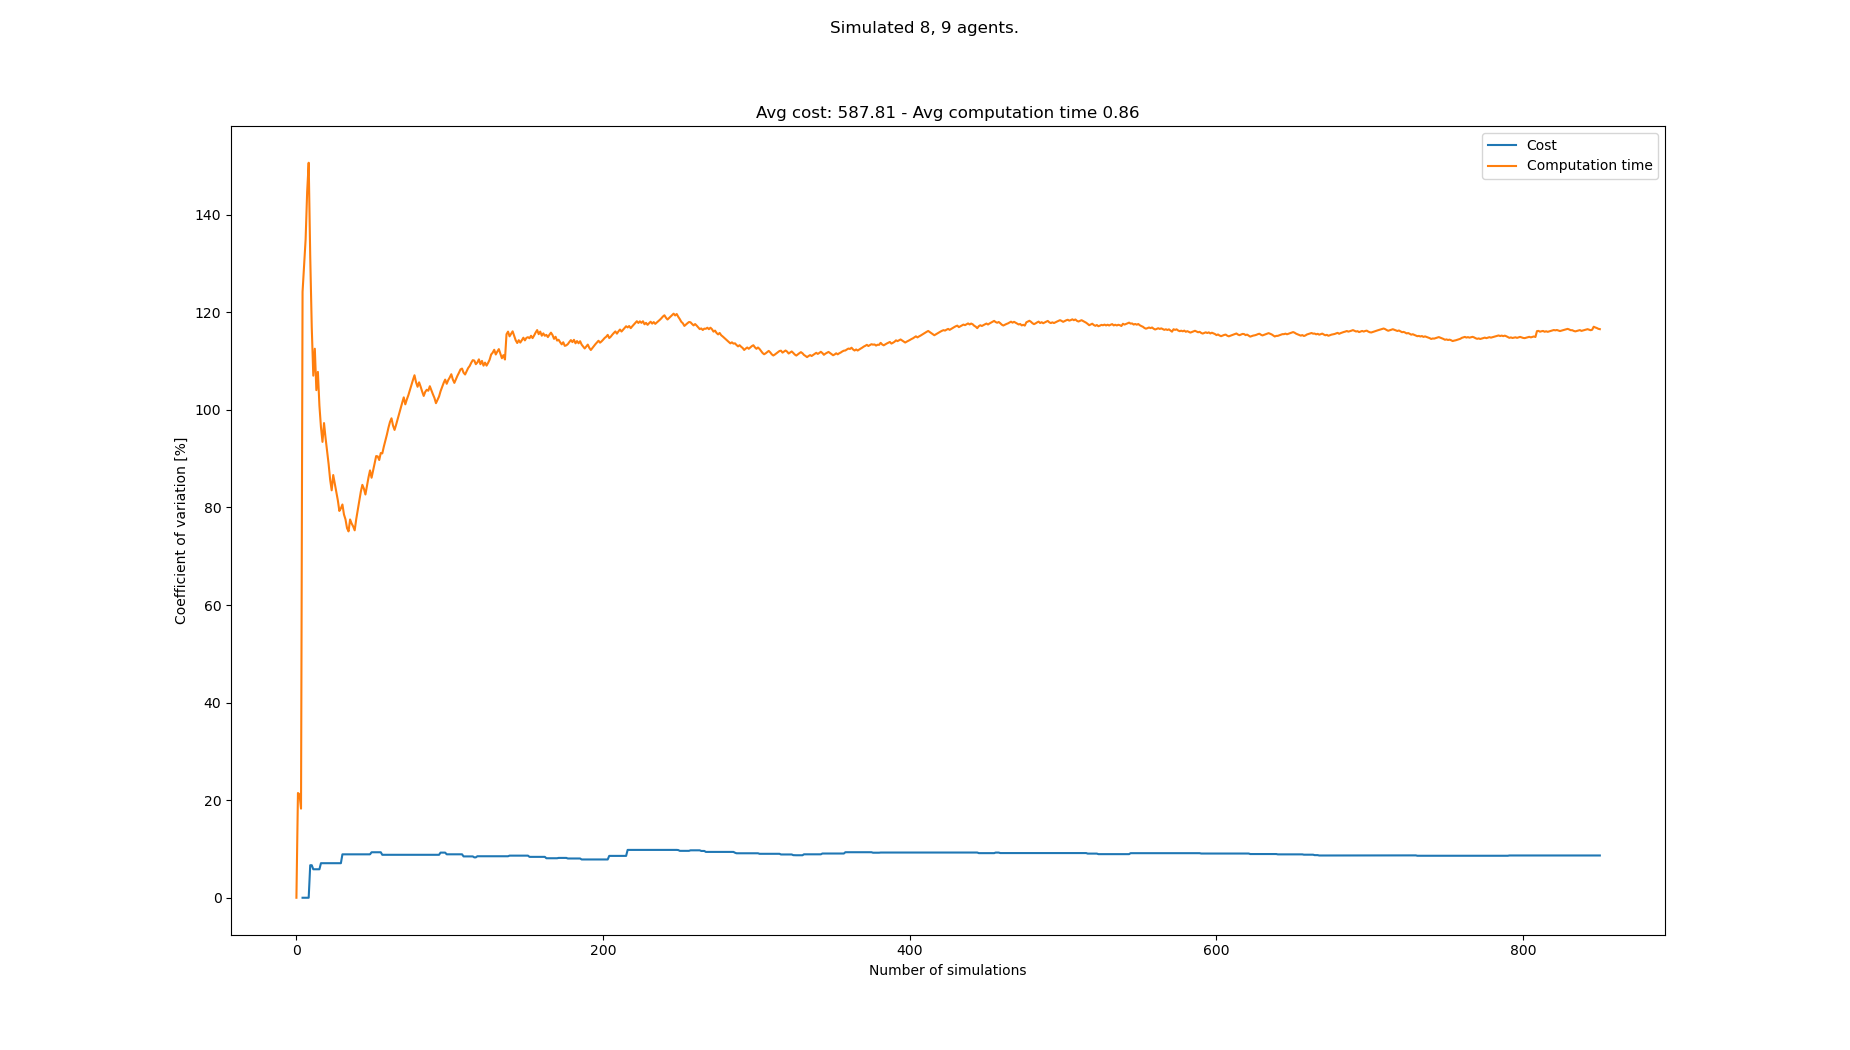

The file beside this chart, header and first rows:
starts, goals, Cost, Cost_var, Cost_mean, Cost_std, Computation time, Computation time_var, Computation time_mean, Computation time_std
[(0, 1), (5, 1), (2, 1), (8, 1), (0, 0),…, [(2, 21), (1, 20), (6, 20), (0, 21), (8,…, , , , , 0.1935, 0.0, 0.1935, 0.0
[(1, 0), (8, 0), (6, 0), (4, 1), (7, 1),…, [(1, 21), (6, 21), (6, 20), (0, 20), (2,…, , , , , 0.1251, 21.47, 0.1593, 0.0342
[(1, 1), (7, 1), (0, 1), (7, 0), (4, 1),…, [(3, 20), (2, 21), (4, 21), (4, 20), (8,…, , , , , 0.128, 21.21, 0.1489, 0.03158
[(8, 1), (6, 1), (5, 0), (0, 1), (0, 0),…, [(5, 20), (8, 20), (4, 21), (0, 20), (2,…, , , , , 0.1557, 18.27, 0.1506, 0.02751
[(5, 1), (4, 0), (7, 1), (0, 1), (4, 1),…, [(7, 20), (2, 20), (1, 20), (3, 20), (0,…, 595, 0.0, 595.0, 0.0, 1.38, 124.2, 0.3964, 0.4923
[(6, 1), (5, 1), (2, 0), (1, 0), (1, 1),…, [(3, 21), (1, 20), (0, 21), (1, 21), (7,…, , 0.0, 595.0, 0.0, 3.065, 129.7, 0.8412, 1.091
[(7, 0), (1, 0), (0, 0), (2, 0), (4, 1),…, [(5, 21), (2, 20), (1, 20), (8, 20), (2,…, , 0.0, 595.0, 0.0, 0.2886, 135, 0.7622, 1.029
[(3, 0), (5, 1), (0, 1), (2, 1), (8, 0),…, [(1, 21), (6, 21), (2, 20), (5, 20), (4,…, , 0.0, 595.0, 0.0, 0.1152, 144.7, 0.6813, 0.9858
[(4, 1), (7, 1), (2, 1), (6, 0), (5, 1),…, [(7, 21), (5, 21), (5, 20), (1, 21), (3,…, , 0.0, 595.0, 0.0, 0.1804, 150.7, 0.6257, 0.9426
[(7, 1), (8, 0), (6, 1), (0, 0), (7, 0),…, [(5, 20), (3, 20), (8, 21), (1, 21), (6,…, 680, 6.667, 637.5, 42.5, 1.389, 131.5, 0.702, 0.9231
[(1, 1), (6, 0), (4, 1), (0, 1), (3, 1),…, [(8, 20), (2, 20), (7, 21), (5, 21), (6,…, , 6.667, 637.5, 42.5, 2.21, 116.9, 0.8391, 0.9812
[(7, 0), (6, 0), (8, 0), (5, 0), (3, 1),…, [(1, 20), (4, 20), (3, 20), (5, 21), (5,…, 612, 5.839, 629.0, 36.72, 1.503, 107, 0.8944, 0.9571
[(1, 0), (3, 1), (6, 1), (5, 1), (2, 1),…, [(6, 21), (7, 21), (0, 21), (4, 20), (2,…, , 5.839, 629.0, 36.72, 0.1403, 112.5, 0.8364, 0.9413
[(6, 1), (8, 1), (1, 1), (5, 0), (0, 1),…, [(6, 21), (2, 21), (8, 20), (0, 20), (1,…, , 5.839, 629.0, 36.72, 2.137, 104, 0.9293, 0.9669
[(6, 1), (6, 0), (4, 1), (2, 1), (1, 1),…, [(2, 21), (6, 20), (0, 20), (3, 21), (6,…, , 5.839, 629.0, 36.72, 0.2201, 107.8, 0.882, 0.9507
[(6, 0), (7, 0), (1, 1), (8, 1), (0, 0),…, [(5, 20), (8, 20), (0, 21), (1, 20), (0,…, , 5.839, 629.0, 36.72, 2.081, 100.9, 0.9569, 0.9651
[(8, 1), (8, 0), (6, 0), (1, 1), (1, 0),…, [(2, 20), (7, 20), (8, 21), (6, 21), (1,…, 561, 7.082, 612.0, 43.34, 2.696, 96.47, 1.059, 1.022
[(6, 1), (0, 1), (5, 0), (0, 0), (7, 1),…, [(6, 20), (2, 21), (4, 20), (1, 20), (8,…, , 7.082, 612.0, 43.34, 1.125, 93.44, 1.063, 0.9932
[(4, 1), (8, 0), (5, 1), (3, 0), (1, 0),…, [(2, 20), (5, 21), (4, 21), (1, 21), (0,…, , 7.082, 612.0, 43.34, 0.1554, 97.3, 1.015, 0.9877
[(3, 0), (2, 1), (1, 0), (7, 1), (4, 0),…, [(6, 21), (0, 21), (1, 20), (0, 20), (1,…, , 7.082, 612.0, 43.34, 1.15, 94.25, 1.022, 0.9631
[(0, 0), (2, 0), (1, 1), (6, 0), (5, 0),…, [(5, 21), (3, 21), (2, 20), (8, 20), (1,…, , 7.082, 612.0, 43.34, 1.148, 91.48, 1.028, 0.9403
[(8, 0), (1, 0), (6, 0), (7, 1), (0, 0),…, [(4, 20), (0, 21), (1, 21), (2, 21), (7,…, , 7.082, 612.0, 43.34, 1.162, 88.89, 1.034, 0.9191
[(8, 0), (5, 1), (6, 0), (2, 1), (1, 0),…, [(2, 21), (5, 21), (0, 21), (3, 20), (7,…, , 7.082, 612.0, 43.34, 2.176, 85.69, 1.084, 0.9286
[(2, 1), (5, 0), (6, 0), (4, 1), (8, 0),…, [(7, 20), (4, 21), (4, 20), (8, 21), (1,…, , 7.082, 612.0, 43.34, 1.21, 83.51, 1.089, 0.9094
[(8, 1), (7, 0), (1, 1), (4, 0), (6, 0),…, [(7, 20), (5, 21), (2, 20), (5, 20), (3,…, , 7.082, 612.0, 43.34, 0.1351, 86.64, 1.051, 0.9104
[(1, 1), (5, 0), (7, 0), (3, 1), (3, 0),…, [(8, 21), (5, 20), (2, 21), (7, 20), (7,…, , 7.082, 612.0, 43.34, 1.072, 84.9, 1.052, 0.8928
[(8, 1), (1, 0), (3, 1), (5, 0), (0, 0),…, [(5, 20), (7, 21), (0, 20), (4, 21), (6,…, , 7.082, 612.0, 43.34, 1.091, 83.2, 1.053, 0.8761
[(2, 0), (1, 0), (2, 1), (8, 0), (3, 1),…, [(0, 20), (8, 20), (4, 21), (8, 21), (5,…, , 7.082, 612.0, 43.34, 1.138, 81.48, 1.056, 0.8605
[(3, 0), (4, 1), (2, 1), (0, 0), (1, 0),…, [(0, 21), (1, 21), (1, 20), (7, 20), (2,…, , 7.082, 612.0, 43.34, 2.024, 79.28, 1.089, 0.8637
[(0, 0), (1, 1), (6, 0), (7, 0), (8, 0),…, [(3, 20), (0, 21), (2, 20), (8, 21), (2,…, , 7.082, 612.0, 43.34, 3.106, 79.81, 1.157, 0.9231
[(4, 1), (0, 0), (1, 1), (7, 0), (4, 0),…, [(7, 20), (4, 20), (7, 21), (0, 20), (3,…, 714, 8.899, 632.4, 56.28, 3.397, 80.61, 1.229, 0.9906
[(1, 1), (6, 1), (8, 0), (0, 1), (7, 0),…, [(3, 20), (7, 21), (0, 21), (2, 21), (7,…, , 8.899, 632.4, 56.28, 2.164, 78.57, 1.258, 0.9885
[(7, 1), (5, 1), (6, 1), (8, 1), (0, 1),…, [(8, 20), (6, 21), (3, 20), (1, 21), (5,…, , 8.899, 632.4, 56.28, 1.16, 77.56, 1.255, 0.9736
[(0, 0), (4, 1), (6, 1), (3, 1), (5, 1),…, [(3, 20), (1, 20), (7, 20), (4, 21), (4,…, , 8.899, 632.4, 56.28, 2.109, 75.76, 1.28, 0.9699
[(5, 1), (7, 1), (6, 0), (5, 0), (8, 0),…, [(0, 21), (1, 20), (8, 20), (2, 21), (8,…, , 8.899, 632.4, 56.28, 1.06, 75.09, 1.274, 0.9567
[(7, 1), (8, 0), (3, 1), (8, 1), (1, 0),…, [(3, 21), (5, 20), (7, 20), (8, 21), (8,…, , 8.899, 632.4, 56.28, 0.105, 77.54, 1.242, 0.9627
[(7, 1), (6, 0), (2, 0), (5, 0), (0, 0),…, [(0, 20), (0, 21), (8, 20), (7, 21), (5,…, , 8.899, 632.4, 56.28, 1.114, 76.71, 1.238, 0.9498
[(2, 0), (6, 1), (4, 1), (3, 1), (2, 1),…, [(8, 20), (8, 21), (0, 20), (7, 21), (3,…, , 8.899, 632.4, 56.28, 1.013, 76.12, 1.232, 0.9379
[(6, 0), (5, 1), (4, 1), (0, 1), (1, 1),…, [(0, 20), (1, 20), (4, 20), (4, 21), (8,…, , 8.899, 632.4, 56.28, 1.126, 75.31, 1.229, 0.926
[(6, 1), (8, 0), (2, 0), (7, 0), (2, 1),…, [(7, 21), (2, 21), (3, 21), (6, 20), (5,…, , 8.899, 632.4, 56.28, 0.08093, 77.6, 1.201, 0.9317
[(6, 0), (8, 1), (3, 0), (0, 0), (7, 0),…, [(7, 20), (1, 20), (5, 21), (6, 21), (4,…, , 8.899, 632.4, 56.28, 0.1627, 79.47, 1.175, 0.9341
[(8, 0), (4, 1), (3, 1), (7, 1), (1, 1),…, [(7, 21), (6, 21), (8, 20), (6, 20), (8,…, , 8.899, 632.4, 56.28, 0.1116, 81.48, 1.15, 0.9371
[(5, 0), (0, 1), (7, 0), (4, 1), (4, 0),…, [(5, 20), (3, 20), (5, 21), (4, 20), (6,…, , 8.899, 632.4, 56.28, 0.1584, 83.24, 1.127, 0.9381
[(4, 0), (2, 1), (7, 1), (2, 0), (7, 0),…, [(5, 20), (6, 20), (4, 21), (8, 20), (0,…, , 8.899, 632.4, 56.28, 0.2387, 84.63, 1.107, 0.9368
[(6, 0), (3, 0), (5, 1), (4, 1), (2, 0),…, [(6, 20), (5, 21), (0, 21), (3, 20), (6,…, , 8.899, 632.4, 56.28, 1.013, 83.86, 1.105, 0.9264
[(1, 0), (5, 1), (8, 0), (2, 1), (5, 0),…, [(7, 21), (3, 20), (3, 21), (0, 20), (8,…, , 8.899, 632.4, 56.28, 2.471, 82.66, 1.134, 0.9377
[(4, 0), (0, 0), (8, 0), (5, 1), (1, 1),…, [(2, 20), (3, 20), (0, 21), (7, 21), (5,…, , 8.899, 632.4, 56.28, 0.1038, 84.45, 1.113, 0.9395
[(4, 0), (8, 1), (6, 1), (5, 0), (2, 1),…, [(2, 21), (7, 20), (3, 21), (1, 20), (8,…, , 8.899, 632.4, 56.28, 0.1143, 86.15, 1.092, 0.9405
[(3, 1), (7, 1), (5, 1), (6, 1), (6, 0),…, [(7, 20), (4, 21), (5, 20), (6, 21), (3,…, , 8.899, 632.4, 56.28, 0.1728, 87.6, 1.073, 0.9399
[(3, 0), (7, 0), (0, 0), (0, 1), (4, 0),…, [(2, 21), (4, 20), (2, 20), (3, 21), (5,…, 561, 9.324, 620.5, 57.86, 2.073, 86.09, 1.093, 0.9409
[(5, 1), (7, 0), (6, 1), (6, 0), (7, 1),…, [(2, 21), (6, 21), (5, 21), (4, 21), (1,…, , 9.324, 620.5, 57.86, 0.162, 87.52, 1.075, 0.9406
[(8, 0), (8, 1), (5, 1), (2, 0), (7, 0),…, [(4, 20), (8, 21), (0, 21), (4, 21), (8,…, , 9.324, 620.5, 57.86, 0.127, 89.02, 1.057, 0.9405
[(6, 1), (1, 0), (3, 1), (5, 1), (2, 1),…, [(7, 20), (1, 21), (8, 20), (0, 20), (2,…, , 9.324, 620.5, 57.86, 0.1135, 90.54, 1.039, 0.9404
[(8, 0), (5, 1), (6, 0), (0, 0), (1, 1),…, [(3, 21), (0, 21), (2, 21), (6, 21), (7,…, , 9.324, 620.5, 57.86, 3.19, 90.47, 1.079, 0.9758
[(0, 0), (4, 1), (5, 0), (3, 1), (1, 0),…, [(6, 21), (7, 20), (5, 20), (3, 21), (0,…, , 9.324, 620.5, 57.86, 1.026, 89.73, 1.078, 0.9669
[(8, 1), (5, 1), (1, 1), (2, 0), (3, 1),…, [(7, 20), (7, 21), (1, 21), (5, 21), (0,…, , 9.324, 620.5, 57.86, 0.1148, 91.16, 1.06, 0.9667
[(2, 0), (2, 1), (7, 1), (4, 0), (0, 0),…, [(7, 20), (6, 20), (2, 20), (3, 20), (2,…, 595, 8.803, 616.9, 54.3, 0.6697, 91.07, 1.054, 0.9595
[(3, 0), (7, 0), (1, 0), (0, 1), (7, 1),…, [(0, 20), (5, 21), (3, 21), (8, 20), (4,…, , 8.803, 616.9, 54.3, 0.1088, 92.47, 1.037, 0.9591
[(2, 0), (3, 1), (5, 0), (4, 1), (7, 1),…, [(3, 20), (3, 21), (7, 20), (8, 20), (0,…, , 8.803, 616.9, 54.3, 0.1442, 93.72, 1.022, 0.9579
[(1, 1), (8, 1), (2, 1), (3, 0), (7, 0),…, [(6, 21), (7, 21), (4, 21), (4, 20), (5,…, , 8.803, 616.9, 54.3, 0.1492, 94.93, 1.008, 0.9565
... 783 more rows
